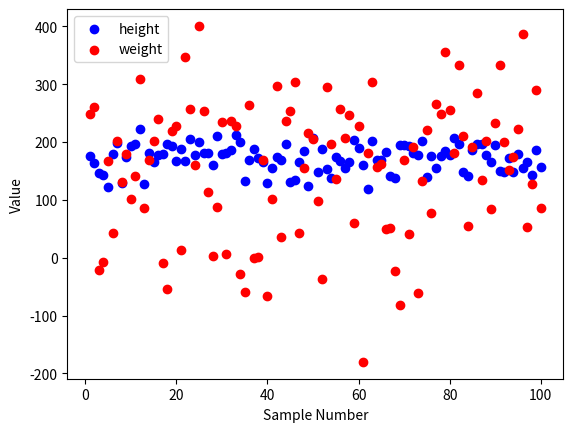
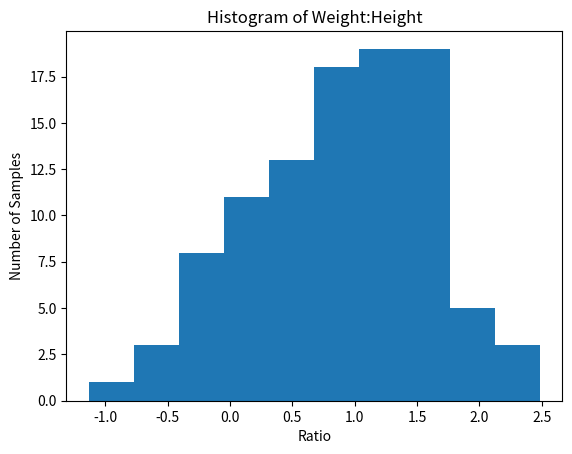
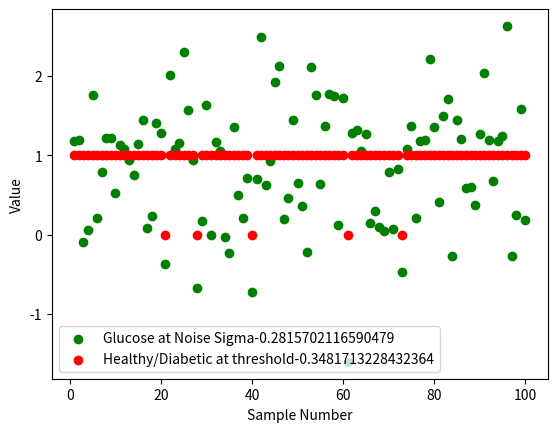
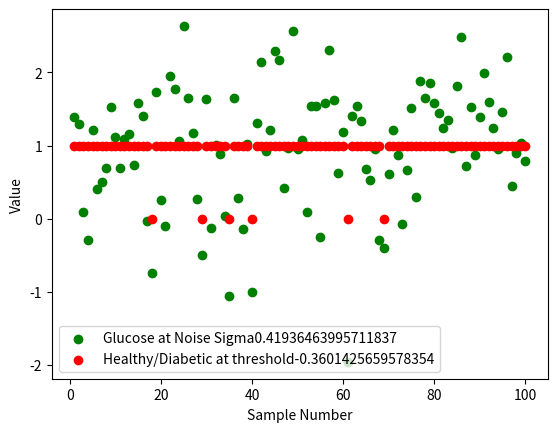
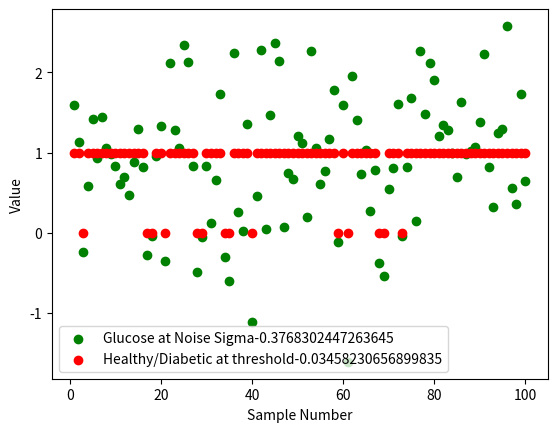
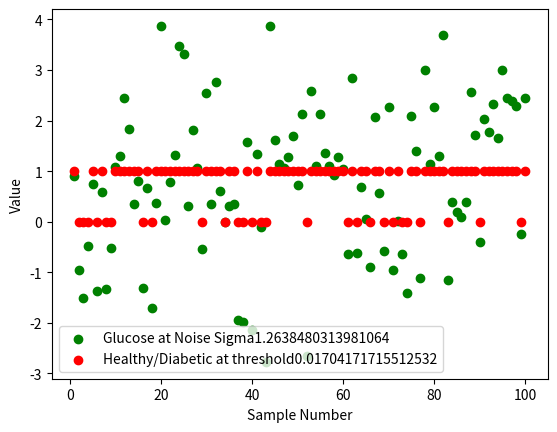

Source code (Python) for these figures, in order:
import matplotlib.pyplot as plt
import numpy as np
#Part A
dimensions=(4,100)
X = np.zeros(dimensions)
#print(X)            

#Create i.i.d. Random Variables for height and weight
mu,mu1,sigma,sigma1 = 165, 137, 25,100
height = sigma * np.random.randn(1, 100) + mu
X[0,] = height
weight = sigma1 * np.random.randn(1,100) + mu1
X[1,] = weight
#print(X)

x=np.arange(1,101)
plt.scatter(x,X[0,],c='blue',label="height")
plt.scatter(x,X[1,],c='red',label="weight")
plt.xlabel("Sample Number")
plt.ylabel("Value")
plt.legend()
#plt.show()
plt.clf()
#Computes the ratio of weight:height from the first row (Weight) to the Second Row (height)
holdValues = np.zeros(dimensions)
np.divide(X[1,:],X[0,:],holdValues[0,:])
plt.hist(holdValues[0,],10)
plt.title("Histogram of Weight:Height")
plt.xlabel("Ratio")
plt.ylabel("Number of Samples")
#plt.show()
plt.clf()

#Glucose level
glucosemu,glucosesigma = 0, 1
#Add the noise values
holdValues[1,] = glucosesigma * np.random.randn(1,100) + glucosemu
#Store the noise in row 2 of holdValues
np.add(holdValues[0,].T,holdValues[1,].T,X[2,])
#print(X[2,])
#If Healthy = 0, Diabetic = 1, we will make a threshold of 0
#If the glucose is over 0, Diabetic
for i in range (0,100):
    if X[2,i] > 0:
        #diabetic
        X[3,i] = 1
    else:
        #Healthy
        X[3,i]=0



#Visualize/Plot the Data for Different Values of sigma and threshold, Row 1 will be sigma, Row 2 will be threshold
DiffValues= np.random.randn(2, 4)
#for loop in range(0,5):
for loop in range(0,4):
    #Glucose level
    glucosemu,glucosesigma = 0, DiffValues[0,loop]
    #Add the noise , store the noise in row 2 of holdValues
    holdValues[1,] = glucosesigma * np.random.randn(1,100) + glucosemu
    #Store the glucose level in row 3 of MatrixX
    np.add(holdValues[0,].T,holdValues[1,].T,X[2,])

    thresholdval = DiffValues[1,loop]

    #If Healthy = 0, Diabetic = 1, we will make a threshold of 0
    #If the glucose is over 0, Diabetic
    for i in range (0,100):
        if X[2,i] > thresholdval :
            #diabetic
            X[3,i] = 1
        else:
            #Healthy
            X[3,i]=0
    
    x=np.arange(1,101)
    plt.scatter(x,X[2,],c='green',label="Glucose at Noise Sigma"+ str(glucosesigma))
    plt.scatter(x,X[3,], c='red',label="Healthy/Diabetic at threshold" + str(thresholdval))
    plt.xlabel("Sample Number")
    plt.ylabel("Value")
    plt.legend()
    plt.show()
    plt.clf()
    
